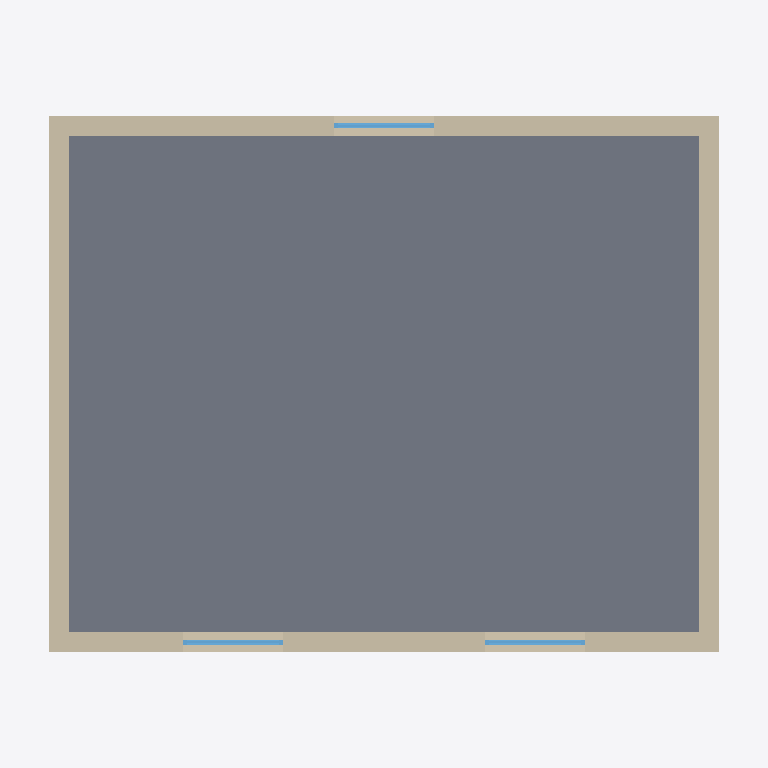
Plan cut of the same IFC building model at storey 'Upper floor' (level 3.00 m, cut at 4.40 m), seen from above with north up, elements coloured by IFC class: 4 walls (beige), 3 windows (light blue), 1 slab (grey). Cut surfaces are drawn darker.
Extent 10.6 m × 8.6 m × 6.2 m (x, y, z). Storeys (2): Ground floor at 0.00 m; Upper floor at 3.00 m. Elements (20): 8 IfcWall, 6 IfcWindow, 3 IfcSlab, 1 IfcBeam, 1 IfcColumn, 1 IfcDoor.

HEADER;
FILE_DESCRIPTION(('ViewDefinition [ReferenceView_V1.2]'),'2;1');
FILE_NAME('small-building.ifc','2024-01-01T00:00:00',('Example'),('Example'),'Peekbean sample generator','Peekbean sample generator','');
FILE_SCHEMA(('IFC4'));
ENDSEC;
DATA;
#62=IFCPROJECT('3rjMtsCyf3wBlxwR_ca2xU',#5,'Small building','Sample project for the IFC viewer',$,$,$,(#13),#20);
#65=IFCSITE('0DM7yvwQv3oRwFcBnbAcua',#5,'Site',$,$,#64,$,$,.ELEMENT.,$,$,$,$,$);
#68=IFCBUILDING('3CyLjyaRjED9RDoaZ$sI8F',#5,'Small building',$,$,#67,$,$,.ELEMENT.,$,$,$);
#73=IFCBUILDINGSTOREY('2V29C9C0vBLO4Nfv04LQ88',#5,'Ground floor',$,$,#72,$,$,.ELEMENT.,0.0);
#425=IFCBUILDINGSTOREY('1xPURa1Nb2FvjIybbOjoBg',#5,'Upper floor',$,$,#424,$,$,.ELEMENT.,3000.0);
#436=IFCSLAB('3cUr867PX94O7678fR4PPD',#5,'Floor slab, upper floor',$,$,#428,#435,$,.FLOOR.);
#515=IFCWALL('3cji0tgLDFNRD0KH3WFFkk',#5,'Wall north',$,'Exterior wall 300',#507,#514,'W07',.SOLIDWALL.);
#457=IFCWALL('2P86GTYdP4HPPrE88ZKZoS',#5,'Wall south',$,'Exterior wall 300',#449,#456,'W05',.SOLIDWALL.);
#486=IFCWALL('04xxBwia96Y98mBjzgeDb7',#5,'Wall east',$,'Exterior wall 300',#478,#485,'W06',.SOLIDWALL.);
#544=IFCWALL('0hu7ERBi1BnBsT8JV3a2Ll',#5,'Wall west',$,'Exterior wall 300',#536,#543,'W08',.SOLIDWALL.);
#587=IFCWINDOW('0siX3vNh1B5OIee9S38cUH',#5,'Window 4',$,'Single-panel window',#574,#586,'WI04',1200.0,1500.0,.WINDOW.,.SINGLE_PANEL.,$);
#625=IFCWINDOW('3eZqBH7RD22PsLqGiGpzuT',#5,'Window 5',$,'Single-panel window',#612,#624,'WI05',1200.0,1500.0,.WINDOW.,.SINGLE_PANEL.,$);
#663=IFCWINDOW('0f5ttt1qr4i87offU6sCVM',#5,'Window 6',$,'Single-panel window',#650,#662,'WI06',1200.0,1500.0,.WINDOW.,.SINGLE_PANEL.,$);
ENDSEC;
